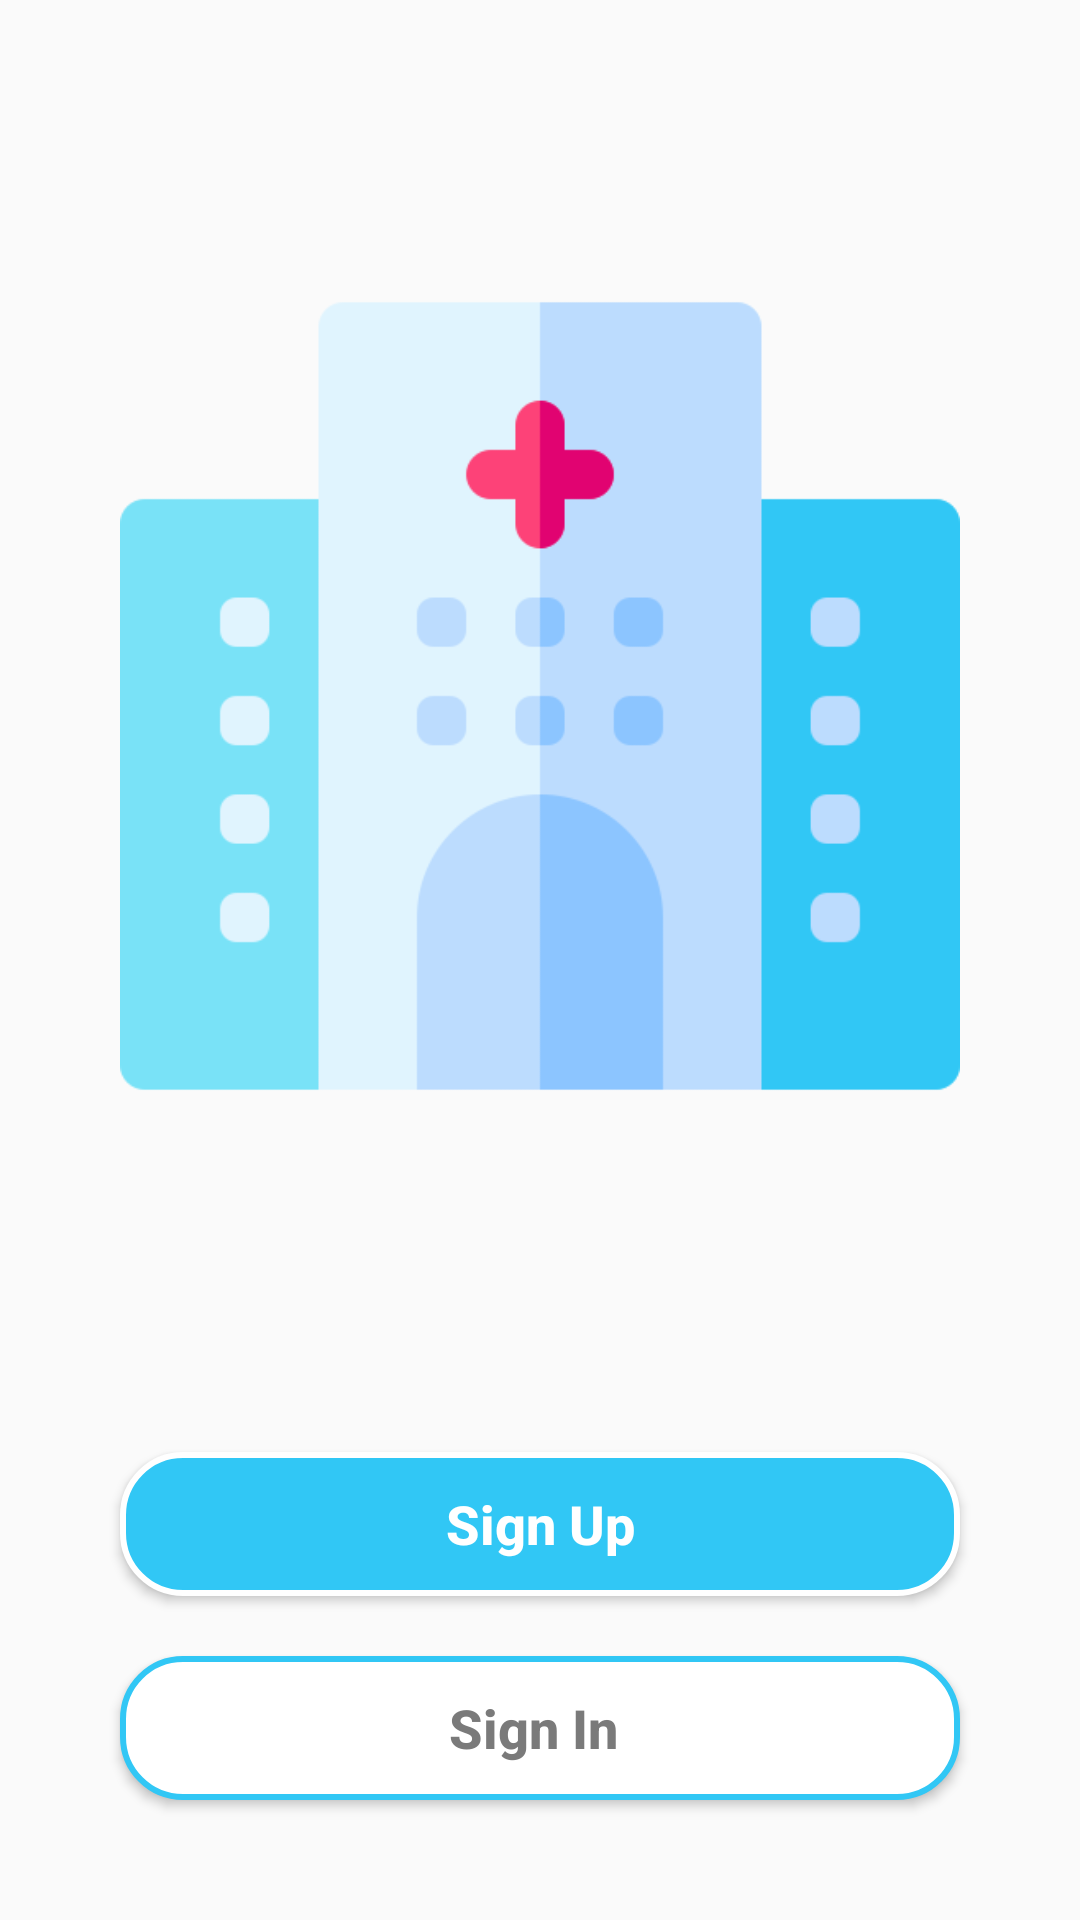

Android layout source for this screen:
<!-- AndroidManifest.xml: application theme Theme.UI_Course -->
<!-- res/layout/activity_main.xml -->
<?xml version="1.0" encoding="utf-8"?>
<LinearLayout xmlns:android="http://schemas.android.com/apk/res/android"
    xmlns:tools="http://schemas.android.com/tools"
    android:layout_width="match_parent"
    android:layout_height="match_parent"
    xmlns:app="http://schemas.android.com/apk/res-auto"
    tools:context=".MainActivity"
    android:orientation="vertical">

    <ImageView
        android:layout_width="match_parent"
        android:layout_height="0dp"
        android:layout_weight="0.5"
        android:src="@drawable/hospital"
        android:padding="40dp"/>


    <Button
        android:id="@+id/register"
        android:layout_width="match_parent"
        android:layout_height="wrap_content"
        android:background="@drawable/background"
        android:textColor="@color/white"
        android:text="Sign Up"
        android:inputType="text"
        android:layout_marginBottom="10sp"
        android:layout_marginRight="40sp"
        android:layout_marginLeft="40sp"
        android:layout_marginTop="20sp"
        android:textStyle="bold"
        android:textSize="18sp"/>

    <Button
        android:layout_width="match_parent"
        android:layout_height="wrap_content"
        android:background="@drawable/background2"
        android:textColor="@color/darkGray"
        android:text="Sign In "
        android:textStyle="bold"
        android:inputType="text"
        android:layout_marginBottom="40sp"
        android:layout_marginRight="40sp"
        android:layout_marginLeft="40sp"
        android:layout_marginTop="10sp"
        android:textSize="18sp"
        android:focusable="true" />






    

</LinearLayout>
<!-- resources referenced by this layout -->
<resources>
  <color name="darkGray">#7A7A7A</color>
  <color name="pink">#e10371</color>
  <color name="white">#FFFFFFFF</color>
  <!-- drawable background (drawable) -->
  <?xml version="1.0" encoding="utf-8"?>
  <selector xmlns:android="http://schemas.android.com/apk/res/android">
      <item
          android:state_pressed="true"
          android:drawable="@color/pink" />
      <item>
      <shape android:shape="rectangle">
          <corners android:radius="20dp"/>
          <stroke android:color="@color/white"
              android:width="2dp"/>
          <solid android:color="@color/tercwoaz"/>
      </shape>
  </item>
  </selector>
  <!-- drawable background2 (drawable) -->
  <?xml version="1.0" encoding="utf-8"?>
  <selector xmlns:android="http://schemas.android.com/apk/res/android">
      <item
          android:state_pressed="true"
          android:drawable="@color/tercwoaz"/>
      <item>
          <shape android:shape="rectangle">
              <corners android:radius="20dp"/>
              <stroke android:color="@color/tercwoaz"
                  android:width="2dp"/>
              <solid android:color="@color/white"/>
          </shape>
      </item>
  </selector>
  <!-- drawable hospital: png bitmap (drawable, 11001 bytes) -->
  <style name="RippleStyleGray">
          <item name="mrl_rippleOverlay">true</item>
          <item name="mrl_rippleColor">#80808080</item>
          <item name="mrl_rippleAlpha">0.2</item>
      </style>
  <style name="Theme.UI_Course" parent="Theme.AppCompat.Light.NoActionBar">
          
          <item name="colorPrimary">@color/purple_700</item>
          <item name="colorPrimaryVariant">#25A9D1</item>
          <item name="colorOnPrimary">@color/white</item>
          
          <item name="colorSecondary">@color/teal_200</item>
          <item name="colorSecondaryVariant">@color/teal_700</item>
          <item name="colorOnSecondary">@color/black</item>
          
          <item name="android:statusBarColor" tools:targetApi="l">?attr/colorPrimaryVariant</item>
          
      </style>
  <color name="tercwoaz">#31c7f5</color>
  <color name="purple_700">#FF3700B3</color>
  <color name="teal_200">#FF03DAC5</color>
  <color name="teal_700">#FF018786</color>
  <color name="black">#FF000000</color>
</resources>
